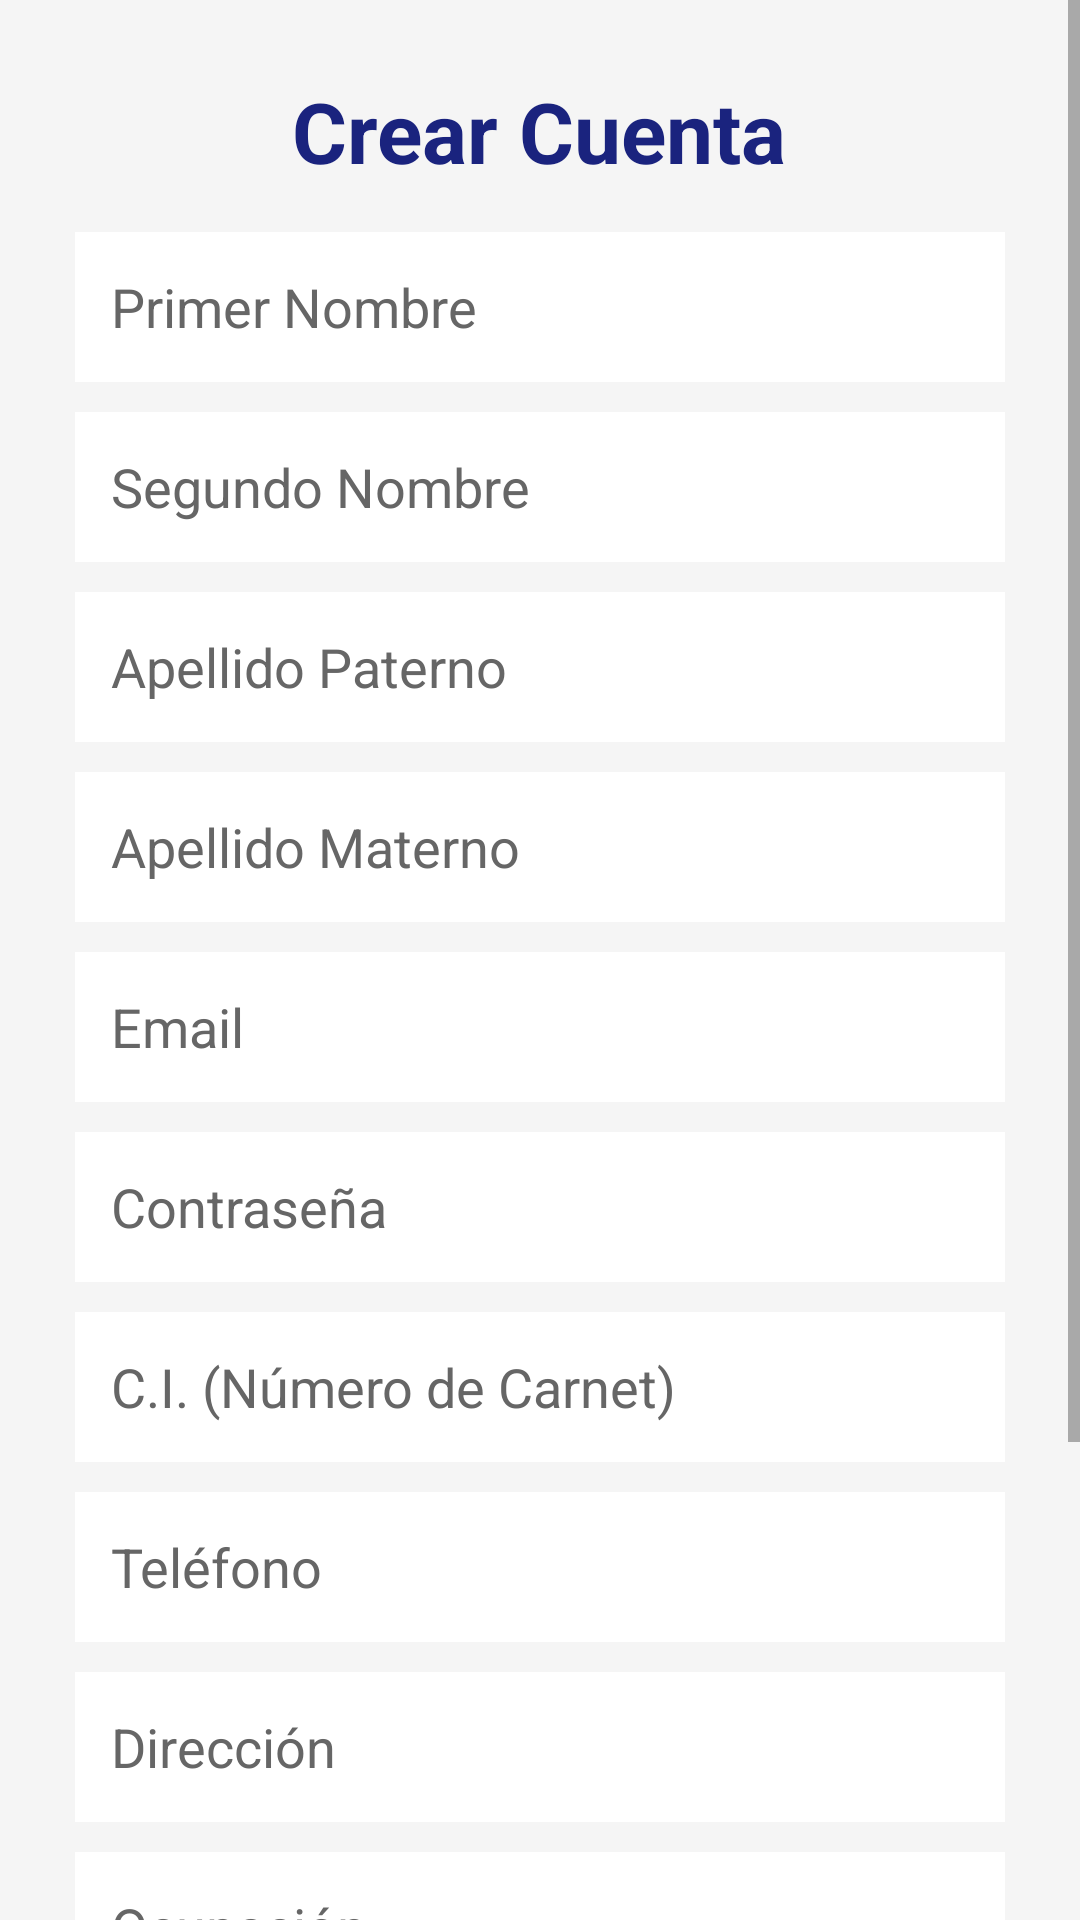

Write the Android layout XML for this screen, with the resource values it uses.
<!-- AndroidManifest.xml: application theme Theme.ModuloInteligente -->
<!-- res/layout/activity_registro.xml -->
<?xml version="1.0" encoding="utf-8"?>
<ScrollView xmlns:android="http://schemas.android.com/apk/res/android"
    android:layout_width="match_parent"
    android:layout_height="match_parent"
    android:background="#F5F5F5">

    <LinearLayout
        android:layout_width="match_parent"
        android:layout_height="wrap_content"
        android:orientation="vertical"
        android:padding="25dp">

        <TextView
            android:layout_width="wrap_content"
            android:layout_height="wrap_content"
            android:text="Crear Cuenta"
            android:textColor="#1A237E"
            android:textSize="28sp"
            android:textStyle="bold"
            android:layout_gravity="center" />

        <EditText
            android:id="@+id/etPrimerNombre"
            android:layout_width="match_parent"
            android:layout_height="50dp"
            android:layout_marginTop="15dp"
            android:background="@android:color/white"
            android:hint="Primer Nombre"
            android:paddingLeft="10dp"
            android:textColor="#000000"
            android:textColorHint="#666666"
            android:padding="12dp" />

        <EditText
            android:id="@+id/etSegundoNombre"
            android:layout_width="match_parent"
            android:layout_height="50dp"
            android:layout_marginTop="10dp"
            android:background="@android:color/white"
            android:hint="Segundo Nombre"
            android:paddingLeft="10dp"
            android:textColor="#000000"
            android:textColorHint="#666666"
            android:padding="12dp" />

        <EditText
            android:id="@+id/etApellidoPaterno"
            android:layout_width="match_parent"
            android:layout_height="50dp"
            android:hint="Apellido Paterno"
            android:textColor="#000000"
            android:layout_marginTop="10dp"
            android:background="@android:color/white"
            android:paddingLeft="10dp"
            android:textColorHint="#666666"
            android:padding="12dp" />

        <EditText
            android:id="@+id/etApellidoMaterno"
            android:layout_width="match_parent"
            android:layout_height="50dp"
            android:hint="Apellido Materno"
            android:textColor="#000000"
            android:layout_marginTop="10dp"
            android:background="@android:color/white"
            android:paddingLeft="10dp"
            android:textColorHint="#666666"
            android:padding="12dp" />

        <EditText
            android:id="@+id/etEmail"
            android:layout_width="match_parent"
            android:layout_height="50dp"
            android:hint="Email"
            android:inputType="textEmailAddress"
            android:textColor="#000000"
            android:layout_marginTop="10dp"
            android:background="@android:color/white"
            android:paddingLeft="10dp"
            android:textColorHint="#666666"
            android:padding="12dp" />

        <EditText
            android:id="@+id/etPassword"
            android:layout_width="match_parent"
            android:layout_height="50dp"
            android:hint="Contraseña"
            android:inputType="textPassword"
            android:textColor="#000000"
            android:layout_marginTop="10dp"
            android:background="@android:color/white"
            android:paddingLeft="10dp"
            android:textColorHint="#666666"
            android:padding="12dp" />

        <EditText
            android:id="@+id/etCarnet"
            android:layout_width="match_parent"
            android:layout_height="50dp"
            android:hint="C.I. (Número de Carnet)"
            android:inputType="number"
            android:textColor="#000000"
            android:layout_marginTop="10dp"
            android:background="@android:color/white"
            android:paddingLeft="10dp"
            android:textColorHint="#666666"
            android:padding="12dp" />

        <EditText
            android:id="@+id/etTelefono"
            android:layout_width="match_parent"
            android:layout_height="50dp"
            android:hint="Teléfono"
            android:inputType="phone"
            android:textColor="#000000"
            android:layout_marginTop="10dp"
            android:background="@android:color/white"
            android:paddingLeft="10dp"
            android:textColorHint="#666666"
            android:padding="12dp" />

        <EditText
            android:id="@+id/etDireccion"
            android:layout_width="match_parent"
            android:layout_height="50dp"
            android:hint="Dirección"
            android:textColor="#000000"
            android:layout_marginTop="10dp"
            android:background="@android:color/white"
            android:paddingLeft="10dp"
            android:textColorHint="#666666"
            android:padding="12dp" />

        <EditText
            android:id="@+id/etOcupacion"
            android:layout_width="match_parent"
            android:layout_height="50dp"
            android:hint="Ocupación"
            android:textColor="#000000"
            android:layout_marginTop="10dp"
            android:background="@android:color/white"
            android:paddingLeft="10dp"
            android:textColorHint="#666666"
            android:padding="12dp" />

        <EditText
            android:id="@+id/etFechaNacimiento"
            android:layout_width="match_parent"
            android:layout_height="50dp"
            android:hint="Fecha de Nacimiento (YYYY-MM-DD)"
            android:inputType="date"
            android:textColor="#000000"
            android:layout_marginTop="10dp"
            android:background="@android:color/white"
            android:paddingLeft="10dp"
            android:textColorHint="#666666"
            android:padding="12dp" />

        <Button
            android:id="@+id/btnRegistrarUsuario"
            android:layout_width="match_parent"
            android:layout_height="55dp"
            android:text="REGISTRARSE"
            android:backgroundTint="#1A237E"
            android:textColor="#FFFFFF"
            android:layout_marginTop="25dp"
            android:layout_marginBottom="20dp"/>

    </LinearLayout>
</ScrollView>
<!-- resources referenced by this layout -->
<resources>
  <style name="Theme.ModuloInteligente" parent="Theme.MaterialComponents.DayNight.DarkActionBar">
          
          <item name="colorPrimary">@color/purple_500</item>
          <item name="colorPrimaryVariant">@color/purple_700</item>
          <item name="colorOnPrimary">@color/white</item>
          
          <item name="colorSecondary">@color/teal_200</item>
          <item name="colorSecondaryVariant">@color/teal_700</item>
          <item name="colorOnSecondary">@color/black</item>
          
          <item name="android:statusBarColor">?attr/colorPrimaryVariant</item>
          
      </style>
  <!-- not gathered from this repository: default colours our renderer supplied (Android Studio template values) -->
  <color name="purple_500">#FF6200EE</color>
  <color name="purple_700">#FF3700B3</color>
  <color name="teal_200">#FF03DAC5</color>
  <color name="teal_700">#FF018786</color>
  <color name="black">#FF000000</color>
  <color name="white">#FFFFFFFF</color>
</resources>
